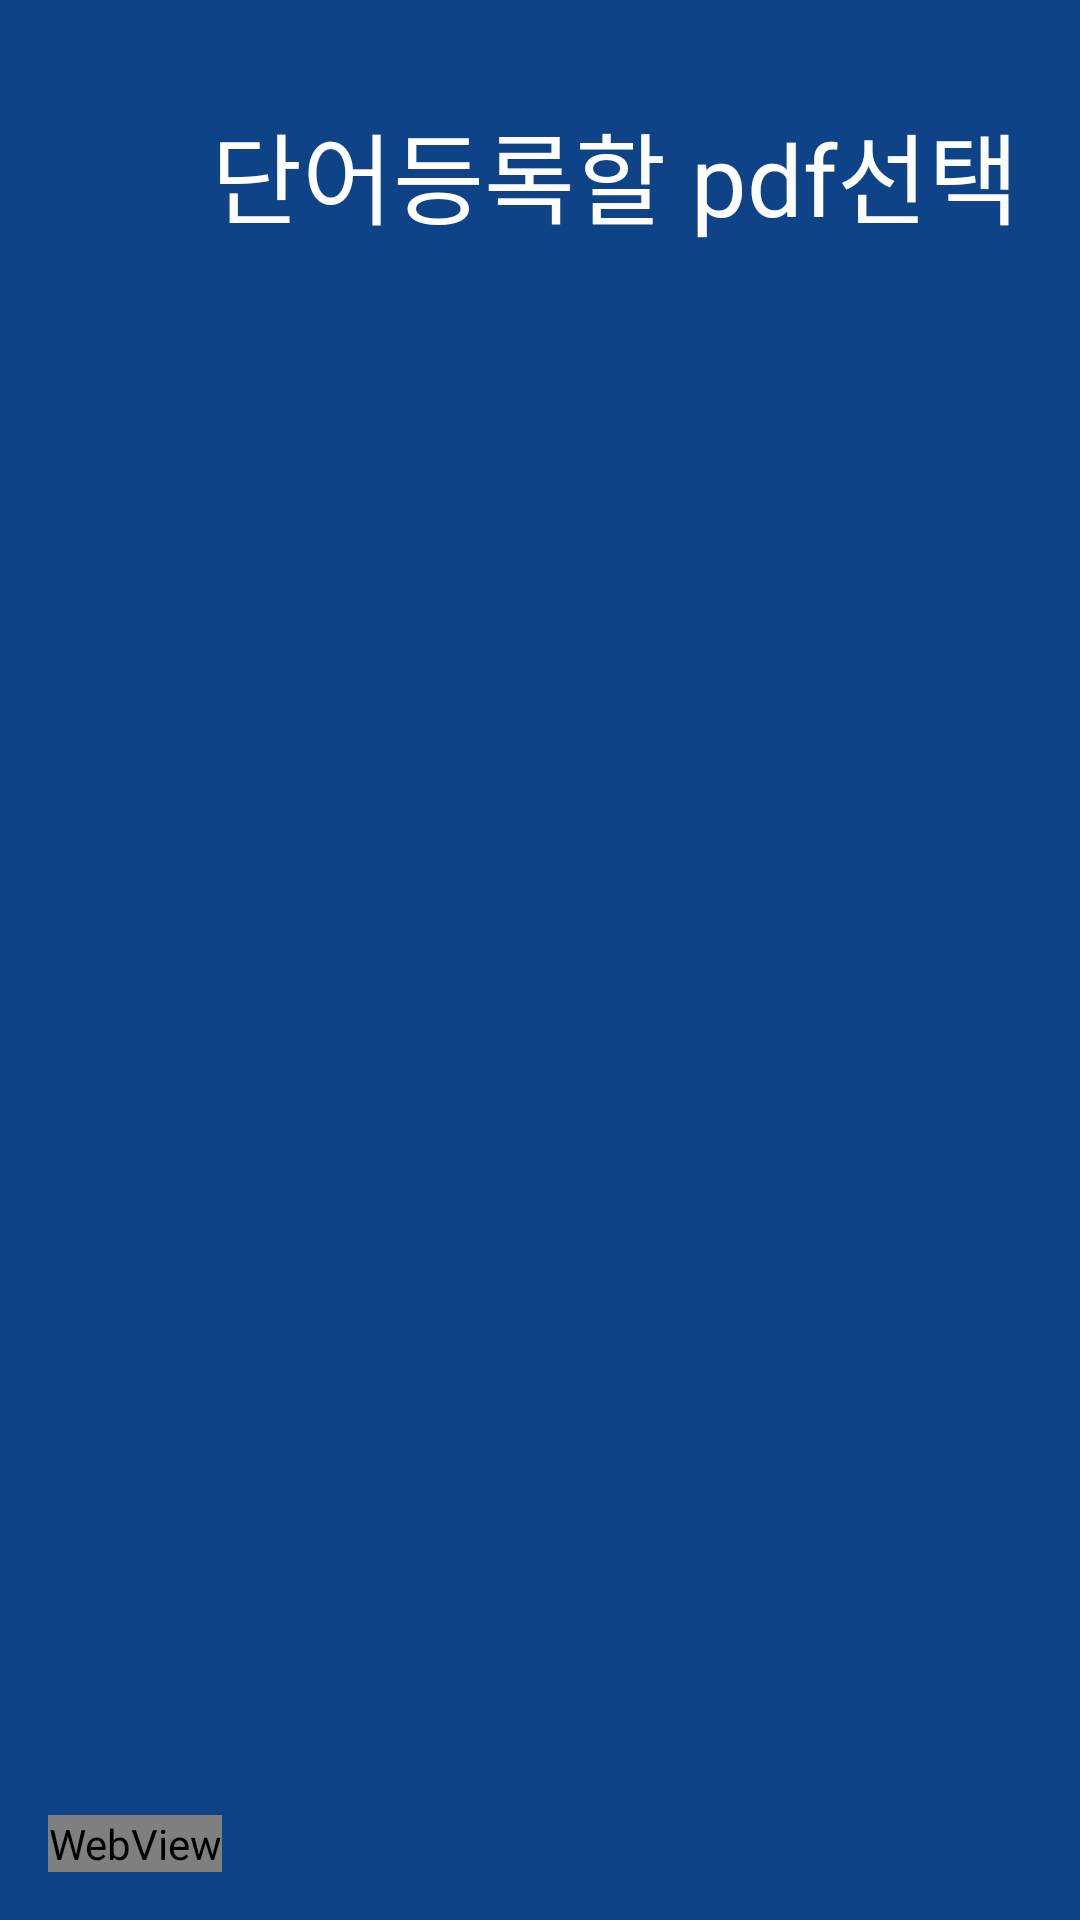

Write the Android layout XML for this screen, with the resource values it uses.
<!-- AndroidManifest.xml: application theme Theme.PdfVoca -->
<!-- res/layout/activity_library.xml -->
<?xml version="1.0" encoding="utf-8"?>
<LinearLayout xmlns:android="http://schemas.android.com/apk/res/android"
    xmlns:app="http://schemas.android.com/apk/res-auto"
    xmlns:tools="http://schemas.android.com/tools"
    android:layout_width="match_parent"
    android:layout_height="match_parent"
    android:orientation="vertical"
    android:background="#0E4388"
    android:padding="16dp"
    tools:context=".MainActivity">

    <LinearLayout
        android:layout_width="match_parent"
        android:layout_height="wrap_content"
        android:orientation="horizontal"
        android:gravity="center_vertical">
        <ImageButton
            android:id="@+id/buttonBack"
            android:layout_width="50dp"
            android:layout_height="50dp"
            android:src="@drawable/back"
            android:scaleType="centerInside"
            android:layout_gravity="center"
            android:background="@android:color/transparent"
            android:textColor="#FFFFFF" />
        <TextView
            android:layout_width="wrap_content"
            android:layout_height="wrap_content"
            android:text="단어등록할 pdf선택"
            android:textColor="#FFFFFF"
            android:textSize="33sp"
            android:gravity="center"
            android:layout_marginTop="20dp"
            android:layout_gravity="center"
            android:layout_weight="1"
            android:layout_marginBottom="24dp" />

    </LinearLayout>

    <androidx.recyclerview.widget.RecyclerView
        android:id="@+id/recyclerView"
        android:layout_width="match_parent"
        android:layout_height="0dp"
        android:layout_weight="1"
        android:scrollbars="vertical" />
    <WebView
        android:layout_width="wrap_content"
        android:layout_height="wrap_content"
        android:layout_marginTop="300dp"
        android:id="@+id/webView"/>
</LinearLayout>
<!-- resources referenced by this layout -->
<resources>
  <style name="Theme.PdfVoca" parent="Base.Theme.PdfVoca" />
  <style name="Base.Theme.PdfVoca" parent="Theme.Material3.DayNight.NoActionBar">
          
          
      </style>
</resources>
